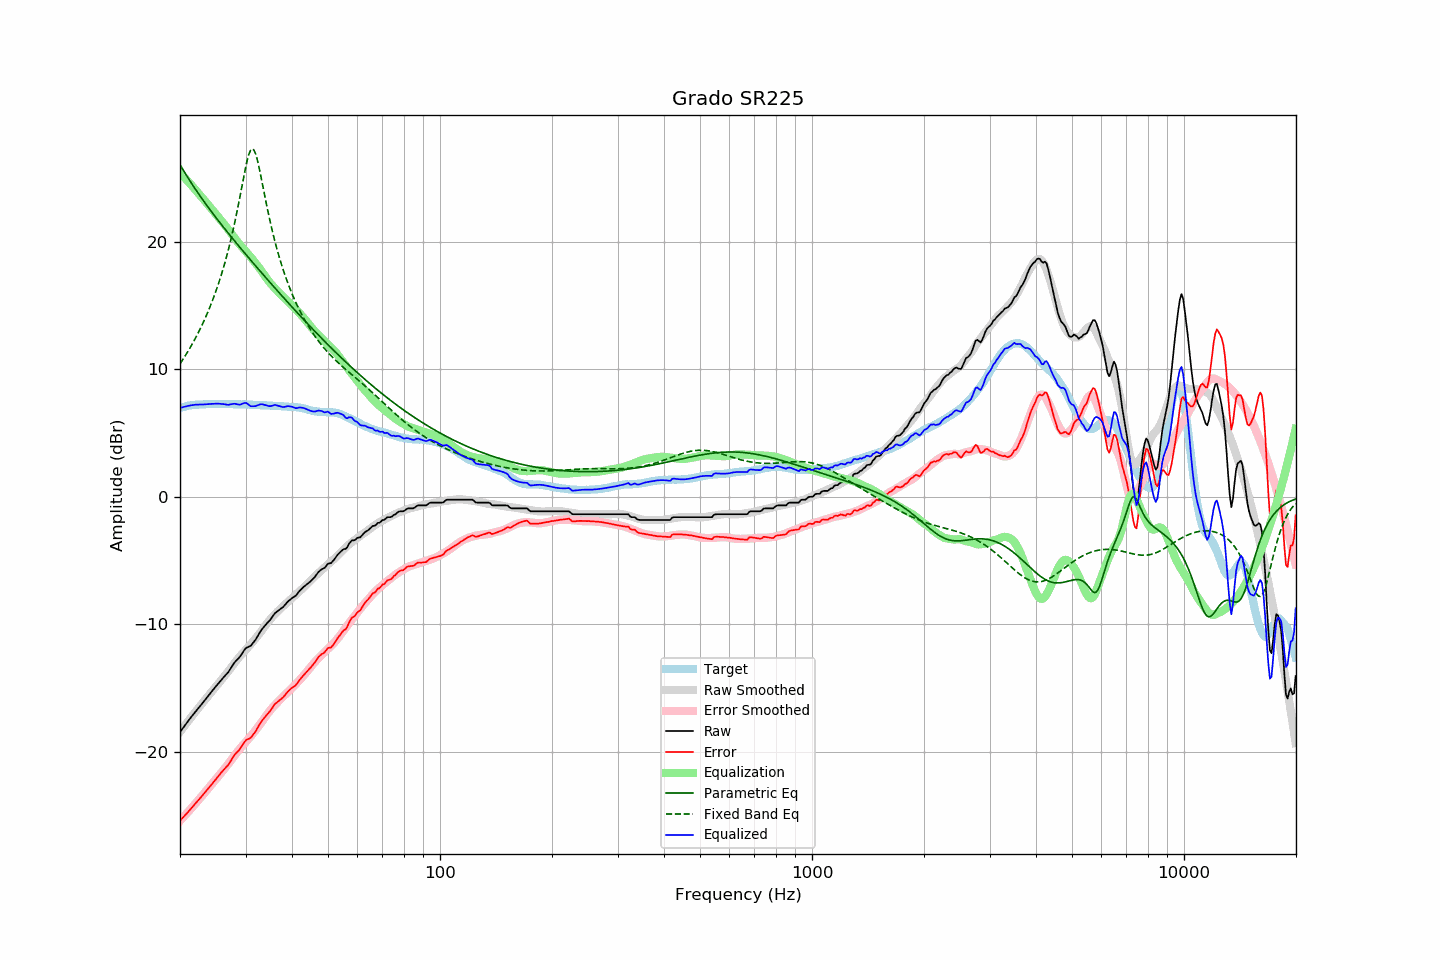

The data file committed next to this chart (first rows):
frequency, raw, error, smoothed, error_smoothed, equalization, parametric_eq, fixed_band_eq, equalized_raw, equalized_smoothed, target
20.00, -18.46, -25.42, -18.44, -25.42, 25.42, 26.05, 10.42, 6.96, 6.98, 6.96
20.20, -18.29, -25.29, -18.28, -25.28, 25.28, 25.83, 10.61, 7.00, 7.01, 7.00
20.40, -18.11, -25.14, -18.11, -25.15, 25.15, 25.62, 10.80, 7.03, 7.04, 7.03
20.61, -17.95, -25.01, -17.95, -25.01, 25.01, 25.41, 11.00, 7.06, 7.06, 7.06
20.81, -17.77, -24.87, -17.78, -24.87, 24.87, 25.20, 11.20, 7.09, 7.09, 7.10
21.02, -17.61, -24.74, -17.62, -24.73, 24.73, 25.00, 11.41, 7.12, 7.11, 7.14
21.23, -17.45, -24.59, -17.45, -24.59, 24.59, 24.80, 11.62, 7.14, 7.13, 7.15
21.44, -17.27, -24.44, -17.29, -24.45, 24.45, 24.61, 11.84, 7.17, 7.15, 7.17
21.66, -17.12, -24.30, -17.13, -24.30, 24.30, 24.42, 12.06, 7.18, 7.17, 7.19
21.87, -16.95, -24.15, -16.97, -24.16, 24.16, 24.23, 12.29, 7.20, 7.19, 7.20
22.09, -16.79, -24.01, -16.81, -24.01, 24.01, 24.04, 12.53, 7.22, 7.20, 7.21
22.31, -16.64, -23.86, -16.65, -23.87, 23.87, 23.85, 12.77, 7.22, 7.22, 7.21
22.54, -16.50, -23.72, -16.49, -23.72, 23.72, 23.67, 13.02, 7.22, 7.23, 7.22
22.76, -16.34, -23.58, -16.34, -23.57, 23.57, 23.49, 13.28, 7.23, 7.24, 7.23
22.99, -16.20, -23.43, -16.18, -23.42, 23.42, 23.31, 13.54, 7.23, 7.24, 7.23
23.22, -16.04, -23.28, -16.02, -23.27, 23.27, 23.14, 13.81, 7.24, 7.25, 7.24
23.45, -15.88, -23.13, -15.87, -23.12, 23.12, 22.96, 14.09, 7.25, 7.26, 7.25
23.69, -15.72, -22.98, -15.71, -22.97, 22.97, 22.79, 14.39, 7.25, 7.26, 7.26
23.92, -15.55, -22.82, -15.55, -22.82, 22.82, 22.62, 14.69, 7.26, 7.26, 7.27
24.16, -15.39, -22.67, -15.40, -22.67, 22.67, 22.45, 15.00, 7.27, 7.27, 7.28
24.40, -15.23, -22.52, -15.24, -22.52, 22.52, 22.28, 15.32, 7.28, 7.27, 7.29
24.65, -15.09, -22.36, -15.09, -22.37, 22.37, 22.11, 15.65, 7.28, 7.27, 7.28
24.89, -14.92, -22.20, -14.95, -22.22, 22.22, 21.95, 16.00, 7.30, 7.27, 7.27
25.14, -14.77, -22.05, -14.80, -22.07, 22.07, 21.79, 16.36, 7.30, 7.28, 7.27
25.39, -14.62, -21.90, -14.64, -21.92, 21.92, 21.62, 16.73, 7.30, 7.28, 7.27
25.65, -14.48, -21.75, -14.49, -21.76, 21.76, 21.46, 17.12, 7.29, 7.28, 7.27
25.91, -14.33, -21.59, -14.33, -21.60, 21.60, 21.30, 17.52, 7.27, 7.27, 7.26
26.16, -14.18, -21.45, -14.18, -21.45, 21.45, 21.14, 17.94, 7.26, 7.27, 7.27
26.43, -14.05, -21.32, -14.02, -21.29, 21.29, 20.98, 18.38, 7.24, 7.27, 7.27
26.69, -13.91, -21.17, -13.87, -21.13, 21.13, 20.83, 18.84, 7.22, 7.26, 7.27
26.96, -13.77, -21.03, -13.71, -20.97, 20.97, 20.67, 19.32, 7.20, 7.26, 7.27
27.23, -13.58, -20.84, -13.54, -20.80, 20.80, 20.51, 19.82, 7.22, 7.26, 7.26
27.50, -13.38, -20.64, -13.37, -20.63, 20.63, 20.36, 20.35, 7.25, 7.26, 7.26
27.77, -13.17, -20.42, -13.20, -20.46, 20.46, 20.20, 20.90, 7.28, 7.26, 7.25
28.05, -13.00, -20.25, -13.03, -20.29, 20.29, 20.05, 21.47, 7.29, 7.25, 7.25
28.33, -12.86, -20.09, -12.87, -20.12, 20.12, 19.90, 22.07, 7.27, 7.25, 7.24
28.62, -12.73, -19.97, -12.71, -19.96, 19.96, 19.75, 22.70, 7.23, 7.25, 7.25
28.90, -12.60, -19.84, -12.56, -19.81, 19.81, 19.59, 23.34, 7.21, 7.24, 7.24
29.19, -12.42, -19.65, -12.42, -19.66, 19.66, 19.44, 24.00, 7.24, 7.24, 7.23
29.48, -12.21, -19.46, -12.28, -19.51, 19.51, 19.29, 24.66, 7.30, 7.24, 7.24
29.78, -12.03, -19.27, -12.14, -19.37, 19.37, 19.14, 25.32, 7.34, 7.23, 7.24
30.08, -11.87, -19.11, -12.00, -19.23, 19.23, 18.99, 25.93, 7.36, 7.23, 7.24
30.38, -11.81, -19.03, -11.86, -19.08, 19.08, 18.84, 26.48, 7.28, 7.22, 7.22
30.68, -11.76, -18.98, -11.72, -18.94, 18.94, 18.70, 26.91, 7.18, 7.22, 7.22
30.99, -11.70, -18.91, -11.58, -18.79, 18.79, 18.55, 27.19, 7.09, 7.21, 7.21
31.30, -11.54, -18.75, -11.43, -18.63, 18.63, 18.40, 27.28, 7.10, 7.21, 7.21
31.61, -11.38, -18.58, -11.27, -18.48, 18.48, 18.25, 27.18, 7.10, 7.20, 7.21
31.93, -11.22, -18.41, -11.12, -18.32, 18.32, 18.11, 26.90, 7.10, 7.20, 7.19
32.24, -11.00, -18.18, -10.97, -18.16, 18.16, 17.96, 26.47, 7.15, 7.19, 7.18
32.57, -10.80, -17.98, -10.81, -17.99, 17.99, 17.81, 25.93, 7.20, 7.18, 7.18
32.89, -10.57, -17.75, -10.65, -17.82, 17.82, 17.67, 25.33, 7.25, 7.18, 7.17
33.22, -10.40, -17.57, -10.48, -17.65, 17.65, 17.52, 24.70, 7.25, 7.17, 7.17
33.55, -10.24, -17.41, -10.30, -17.47, 17.47, 17.38, 24.05, 7.22, 7.17, 7.17
33.89, -10.09, -17.25, -10.12, -17.28, 17.28, 17.23, 23.41, 7.19, 7.16, 7.17
34.23, -9.95, -17.11, -9.95, -17.10, 17.10, 17.09, 22.79, 7.15, 7.16, 7.16
34.57, -9.82, -16.96, -9.78, -16.93, 16.93, 16.95, 22.19, 7.12, 7.15, 7.15
34.92, -9.68, -16.82, -9.63, -16.78, 16.78, 16.80, 21.62, 7.10, 7.14, 7.14
35.27, -9.51, -16.65, -9.49, -16.63, 16.63, 16.66, 21.07, 7.12, 7.14, 7.14
35.62, -9.33, -16.45, -9.35, -16.48, 16.48, 16.52, 20.54, 7.16, 7.13, 7.13
35.97, -9.15, -16.27, -9.22, -16.35, 16.35, 16.37, 20.04, 7.20, 7.13, 7.12
... 635 more rows
